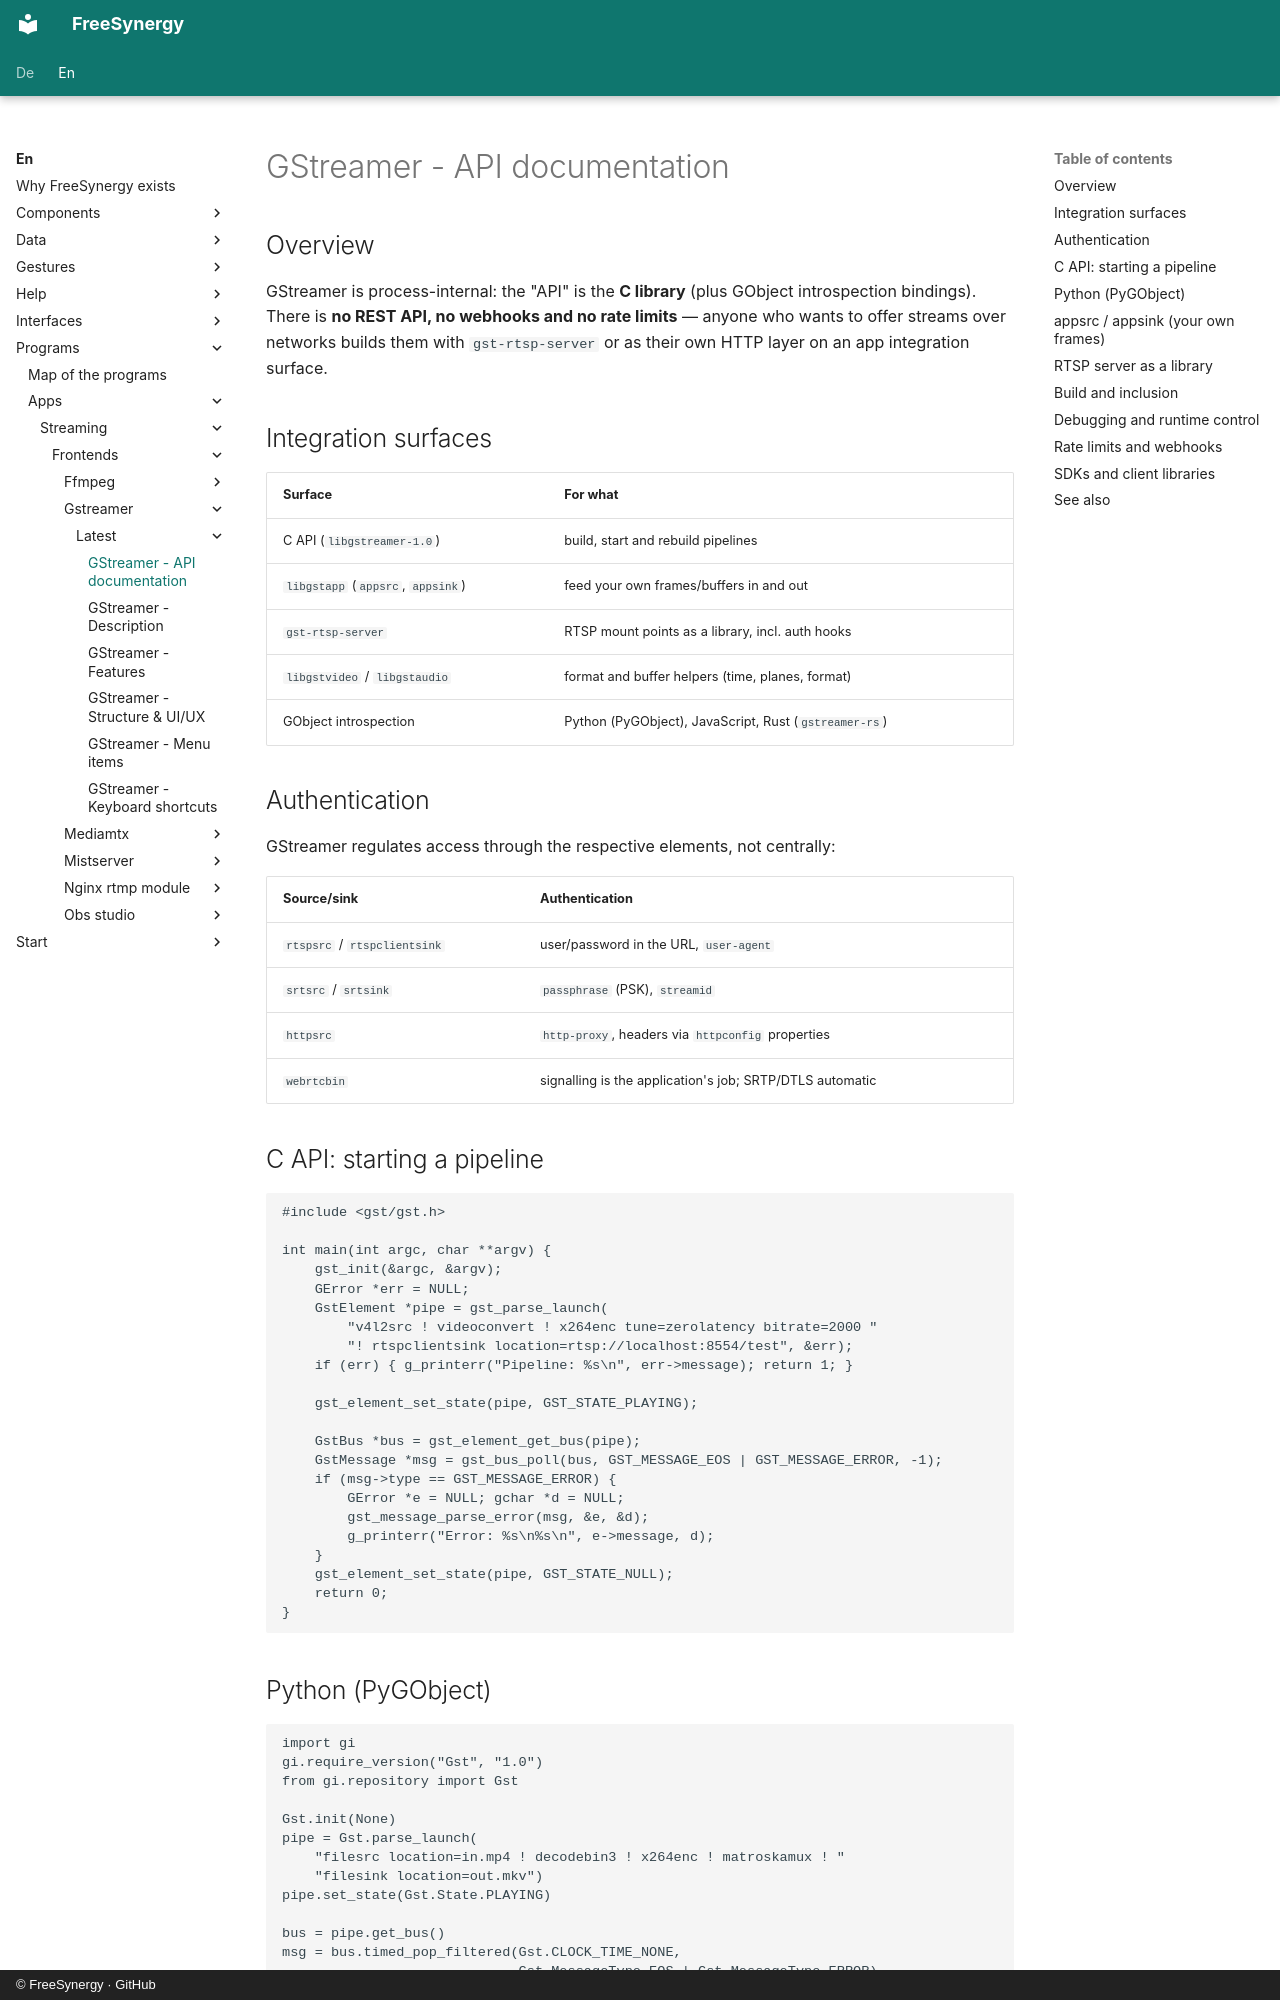

repository: FreeSynergy/fs-documentation · page: en/programs/apps/streaming/frontends/gstreamer/latest/api/index.html · generator: mkdocs · copyright: © FreeSynergy · GitHub

# GStreamer - API documentation

## Overview

GStreamer is process-internal: the "API" is the **C library** (plus GObject introspection bindings). There is **no REST API, no webhooks and no rate limits** — anyone who wants to offer streams over networks builds them with `gst-rtsp-server` or as their own HTTP layer on an app integration surface.

## Integration surfaces

| Surface | For what |
|---------|----------|
| C API (`libgstreamer-1.0`) | build, start and rebuild pipelines |
| `libgstapp` (`appsrc`, `appsink`) | feed your own frames/buffers in and out |
| `gst-rtsp-server` | RTSP mount points as a library, incl. auth hooks |
| `libgstvideo` / `libgstaudio` | format and buffer helpers (time, planes, format) |
| GObject introspection | Python (PyGObject), JavaScript, Rust (`gstreamer-rs`) |

## Authentication

GStreamer regulates access through the respective elements, not centrally:

| Source/sink | Authentication |
|-------------|----------------|
| `rtspsrc` / `rtspclientsink` | user/password in the URL, `user-agent` |
| `srtsrc` / `srtsink` | `passphrase` (PSK), `streamid` |
| `httpsrc` | `http-proxy`, headers via `httpconfig` properties |
| `webrtcbin` | signalling is the application's job; SRTP/DTLS automatic |

## C API: starting a pipeline

```c
#include <gst/gst.h>

int main(int argc, char **argv) {
    gst_init(&argc, &argv);
    GError *err = NULL;
    GstElement *pipe = gst_parse_launch(
        "v4l2src ! videoconvert ! x264enc tune=zerolatency bitrate=2000 "
        "! rtspclientsink location=rtsp://localhost:8554/test", &err);
    if (err) { g_printerr("Pipeline: %s\n", err->message); return 1; }

    gst_element_set_state(pipe, GST_STATE_PLAYING);

    GstBus *bus = gst_element_get_bus(pipe);
    GstMessage *msg = gst_bus_poll(bus, GST_MESSAGE_EOS | GST_MESSAGE_ERROR, -1);
    if (msg->type == GST_MESSAGE_ERROR) {
        GError *e = NULL; gchar *d = NULL;
        gst_message_parse_error(msg, &e, &d);
        g_printerr("Error: %s\n%s\n", e->message, d);
    }
    gst_element_set_state(pipe, GST_STATE_NULL);
    return 0;
}
```
